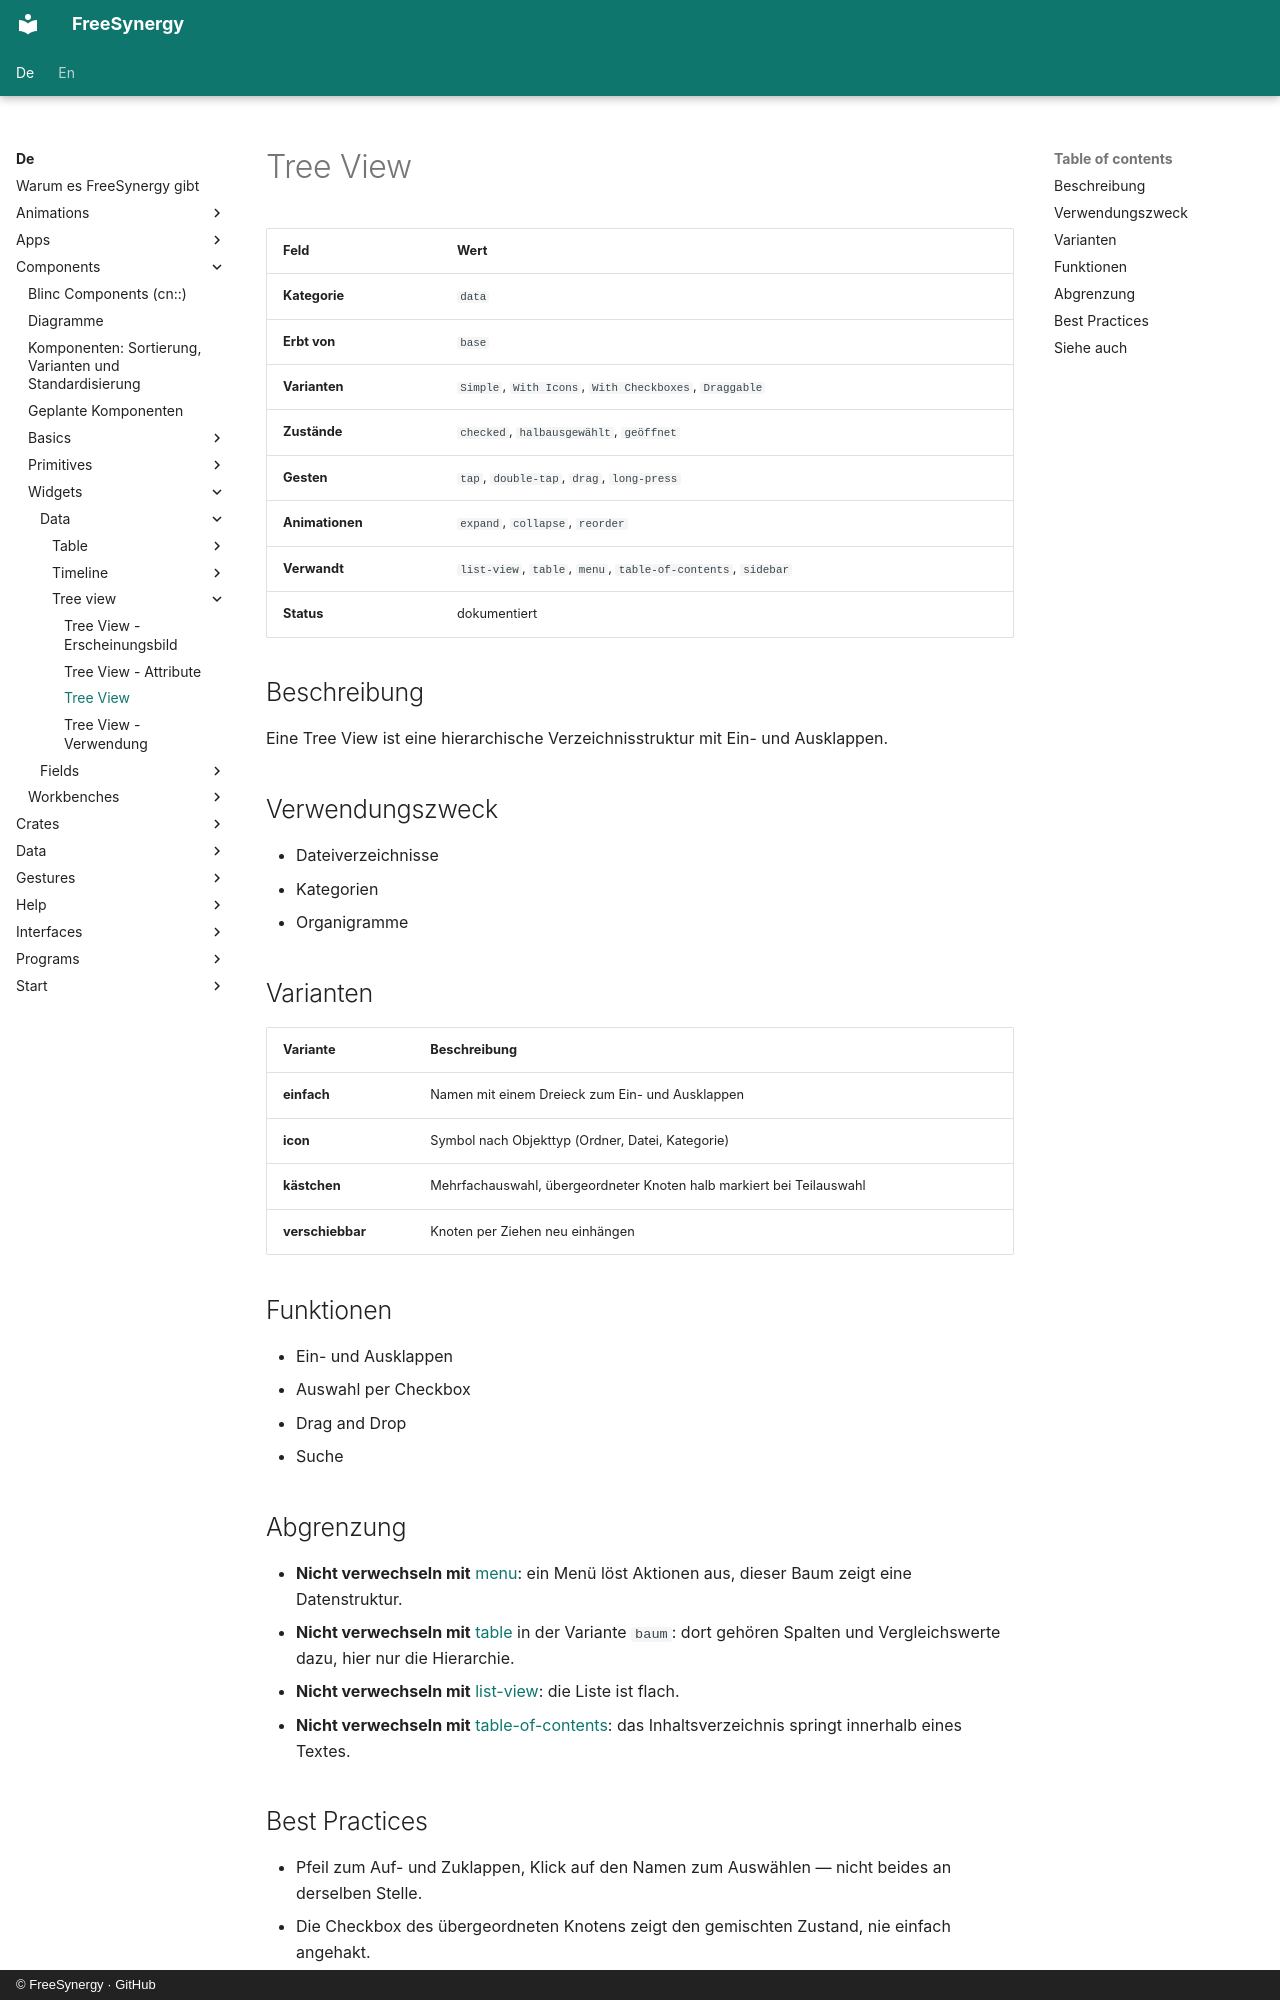

repository: FreeSynergy/fs-documentation · page: de/components/widgets/data/tree-view/description/index.html · generator: mkdocs · copyright: © FreeSynergy · GitHub

# Tree View

| Feld | Wert |
|------|------|
| **Kategorie** | `data` |
| **Erbt von** | `base` |
| **Varianten** | `Simple`, `With Icons`, `With Checkboxes`, `Draggable` |
| **Zustände** | `checked`, `halbausgewählt`, `geöffnet` |
| **Gesten** | `tap`, `double-tap`, `drag`, `long-press` |
| **Animationen** | `expand`, `collapse`, `reorder` |
| **Verwandt** | `list-view`, `table`, `menu`, `table-of-contents`, `sidebar` |
| **Status** | dokumentiert |

## Beschreibung
Eine Tree View ist eine hierarchische Verzeichnisstruktur mit Ein- und Ausklappen.

## Verwendungszweck

- Dateiverzeichnisse
- Kategorien
- Organigramme

## Varianten

| Variante | Beschreibung |
|----------|--------------|
| **einfach** | Namen mit einem Dreieck zum Ein- und Ausklappen |
| **icon** | Symbol nach Objekttyp (Ordner, Datei, Kategorie) |
| **kästchen** | Mehrfachauswahl, übergeordneter Knoten halb markiert bei Teilauswahl |
| **verschiebbar** | Knoten per Ziehen neu einhängen |

## Funktionen

- Ein- und Ausklappen
- Auswahl per Checkbox
- Drag and Drop
- Suche

## Abgrenzung

- **Nicht verwechseln mit** [menu](../../navigation/menu/): ein Menü löst Aktionen aus,
  dieser Baum zeigt eine Datenstruktur.
- **Nicht verwechseln mit** [table](../table/) in der Variante `baum`: dort gehören Spalten und
  Vergleichswerte dazu, hier nur die Hierarchie.
- **Nicht verwechseln mit** [list-view](../list-view/): die Liste ist flach.
- **Nicht verwechseln mit** [table-of-contents](../table-of-contents/): das Inhaltsverzeichnis springt
  innerhalb eines Textes.
